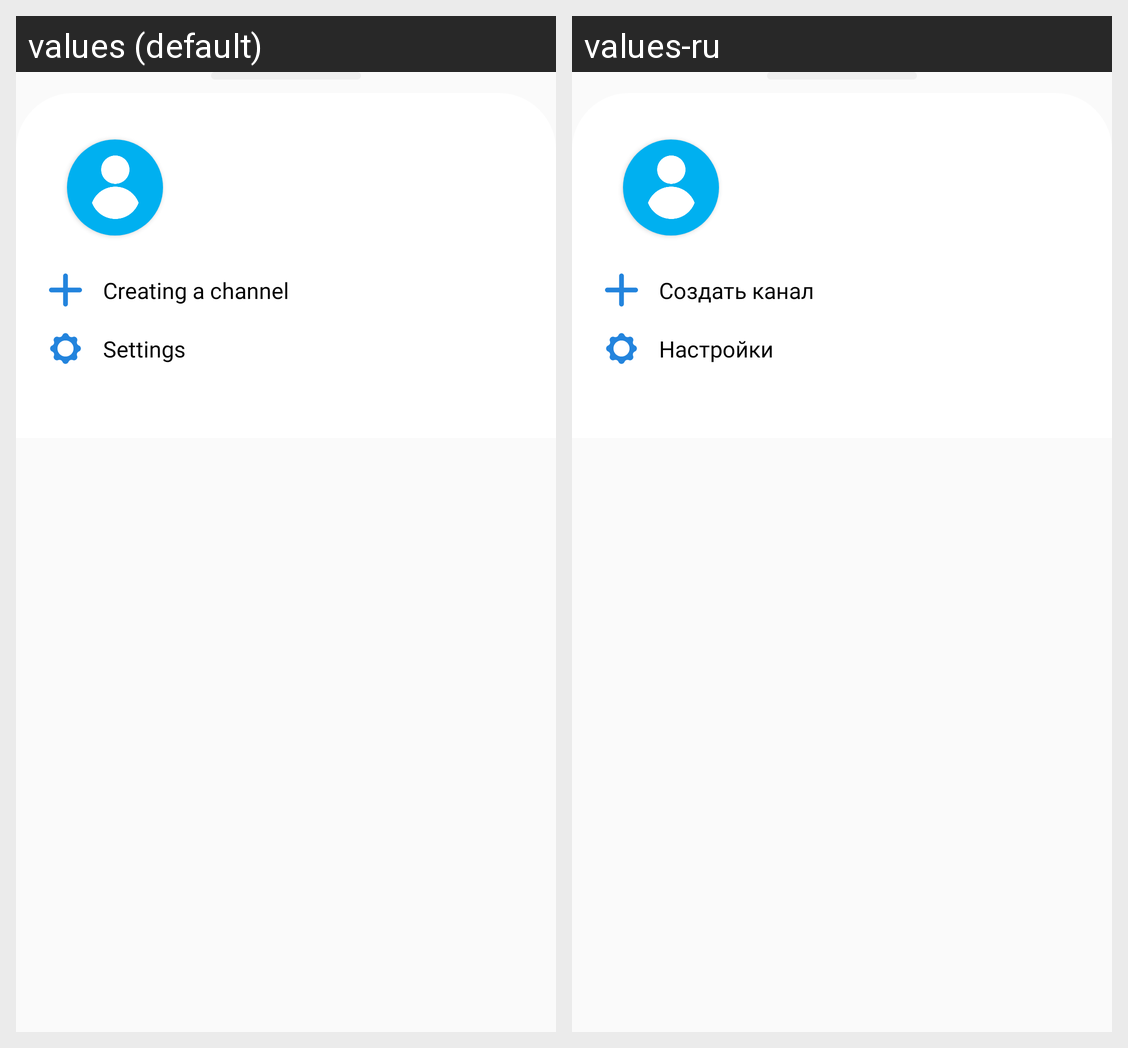

This grid shows one Android layout under two languages. Give, for every string resource on the screen, its name, the default text and each shown locale's text.
Android screen res/layout/fragment_navigation.xml rendered under 2 locales, left to right: values (default), values-ru. Device: Nexus 5 (rendered at 1080×1920; each locale shown at half size, 540×960, under a caption strip naming it); theme Theme.specter.
Strings drawn on this screen, with the default value and each locale's value (text and hints the layout hard-codes, and strings that could not be matched under every locale, appear in the picture but are not listed):

navigation_button_opening_menu_create_channel
  values: Creating a channel
  values-ru: Создать канал

navigation_button_opening_menu_settings
  values: Settings
  values-ru: Настройки
